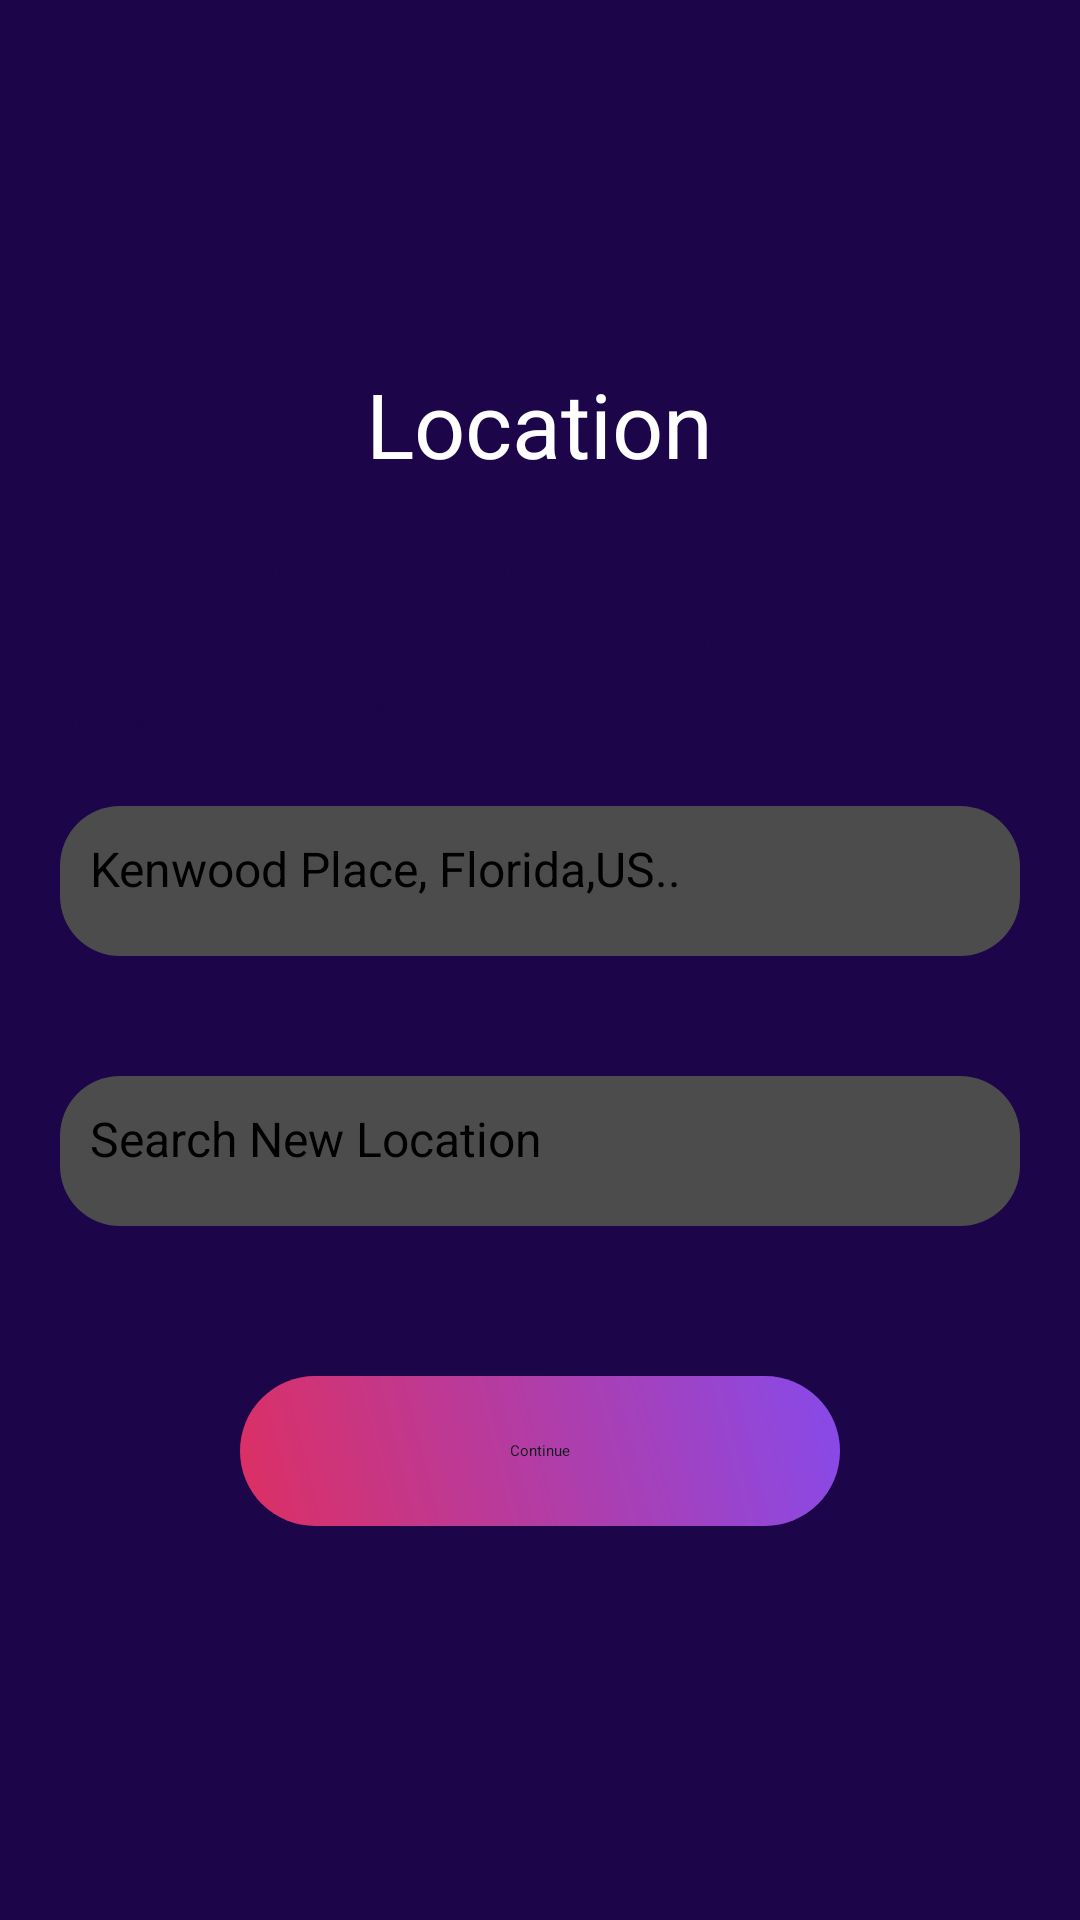

Here is an Android app screen rendered from its layout file. Give the layout XML and the strings, colors and styles it references.
<!-- AndroidManifest.xml: application theme Theme.DatingFlutter -->
<!-- res/layout/activity_location.xml -->
<?xml version="1.0" encoding="utf-8"?>
<LinearLayout xmlns:android="http://schemas.android.com/apk/res/android"
    xmlns:app="http://schemas.android.com/apk/res-auto"
    xmlns:tools="http://schemas.android.com/tools"
    android:layout_width="match_parent"
    android:layout_height="match_parent"
    android:background="@color/colorPrimary"
    tools:context=".LocationActivity">

    <RelativeLayout
        android:layout_width="match_parent"
        android:layout_height="match_parent"
        android:background="@color/colorPrimary">
        <LinearLayout
            android:gravity="center"
            android:layout_width="match_parent"
            android:layout_height="match_parent"
            android:orientation="vertical">

            <TextView
                android:layout_width="wrap_content"
                android:layout_height="wrap_content"
                android:text="Location"
                android:textSize="30dp"
                android:layout_marginTop="20dp"
                android:textColor="@color/white"
                android:layout_gravity="center">

            </TextView>
            <TextView
                android:layout_width="match_parent"
                android:layout_height="wrap_content"
                android:text="@string/t2"
                android:gravity="center"
                android:layout_marginTop="15dp"
                android:textSize="20dp"
                android:textColor="@color/colorPrimary"
                android:textStyle="bold"/>


            <TextView
                android:layout_marginLeft="10dp"
                android:layout_width="match_parent"
                android:layout_height="wrap_content"
                android:text="Current Location"
                android:textColor="@color/colorPrimary"
                android:textSize="16dp"/>

            <EditText
                android:id="@+id/edtmail"
                android:layout_margin="20dp"
                android:layout_width="match_parent"
                android:layout_height="50dp"
                android:hint="@string/add"
                android:textSize="16dp"
                android:padding="10dp"
                android:drawableRight="@drawable/ic_baseline_insert_emoticon_24"
                android:background="@drawable/bbackwhite"/>


            <EditText
                android:layout_margin="20dp"
                android:layout_width="match_parent"
                android:layout_height="50dp"
                android:hint="Search New Location"
                android:textSize="16dp"
                android:padding="10dp"
                android:drawableRight="@drawable/ic_baseline_insert_emoticon_24"
                android:background="@drawable/bbackwhite"/>

            <TextView
                android:id="@+id/txt_resend"
                android:textColor="@color/black"
                android:gravity="center"
                android:layout_margin="30dp"
                android:text="Continue"
                android:layout_gravity="center"
                android:background="@drawable/btn_gradient"
                android:layout_width="200dp"
                android:layout_height="50dp"/>





        </LinearLayout>
    </RelativeLayout>


</LinearLayout>
<!-- resources referenced by this layout -->
<resources>
  <color name="black">#0f191b</color>
  <color name="colorPrimary">#1d0549</color>
  <color name="white">#ffffff</color>
  <!-- drawable bbackwhite (drawable) -->
  <?xml version="1.0" encoding="utf-8"?>
  <shape xmlns:android="http://schemas.android.com/apk/res/android"
      android:shape="rectangle" android:padding="10dp">
      
      <solid android:color="@color/album_title"/>
      <corners android:radius="20dp"/>
  </shape>
  <!-- drawable btn_gradient (drawable) -->
  <?xml version="1.0" encoding="utf-8"?>
  <shape xmlns:android="http://schemas.android.com/apk/res/android">
      <gradient
          android:startColor="@color/pink"
          android:type="linear"
          android:angle="45"
          android:endColor="@color/lightblue"/>
  
      <corners
          android:radius="35dp"
          />
  
  </shape>
  <string name="add">Kenwood Place, Florida,US..</string>
  <string name="t2">Let the app location you to provide best searched results around you</string>
  <style name="Theme.DatingFlutter" parent="Theme.MaterialComponents.DayNight.NoActionBar">
          
          <item name="colorPrimary">@color/colorPrimary</item>
          <item name="colorPrimaryVariant">@color/colorPrimary</item>
          <item name="colorOnPrimary">@color/white</item>
          
          <item name="colorSecondary">@color/colorPrimaryDark</item>
          <item name="colorSecondaryVariant">@color/colorPrimaryDark</item>
          <item name="colorOnSecondary">@color/black</item>
          
          <item name="android:statusBarColor" tools:targetApi="l">?attr/colorPrimaryVariant</item>
          
      </style>
  <color name="album_title">#4c4c4c</color>
  <color name="pink">#dd2f62</color>
  <color name="lightblue">#874aea</color>
  <color name="colorPrimaryDark">#01010d</color>
</resources>
